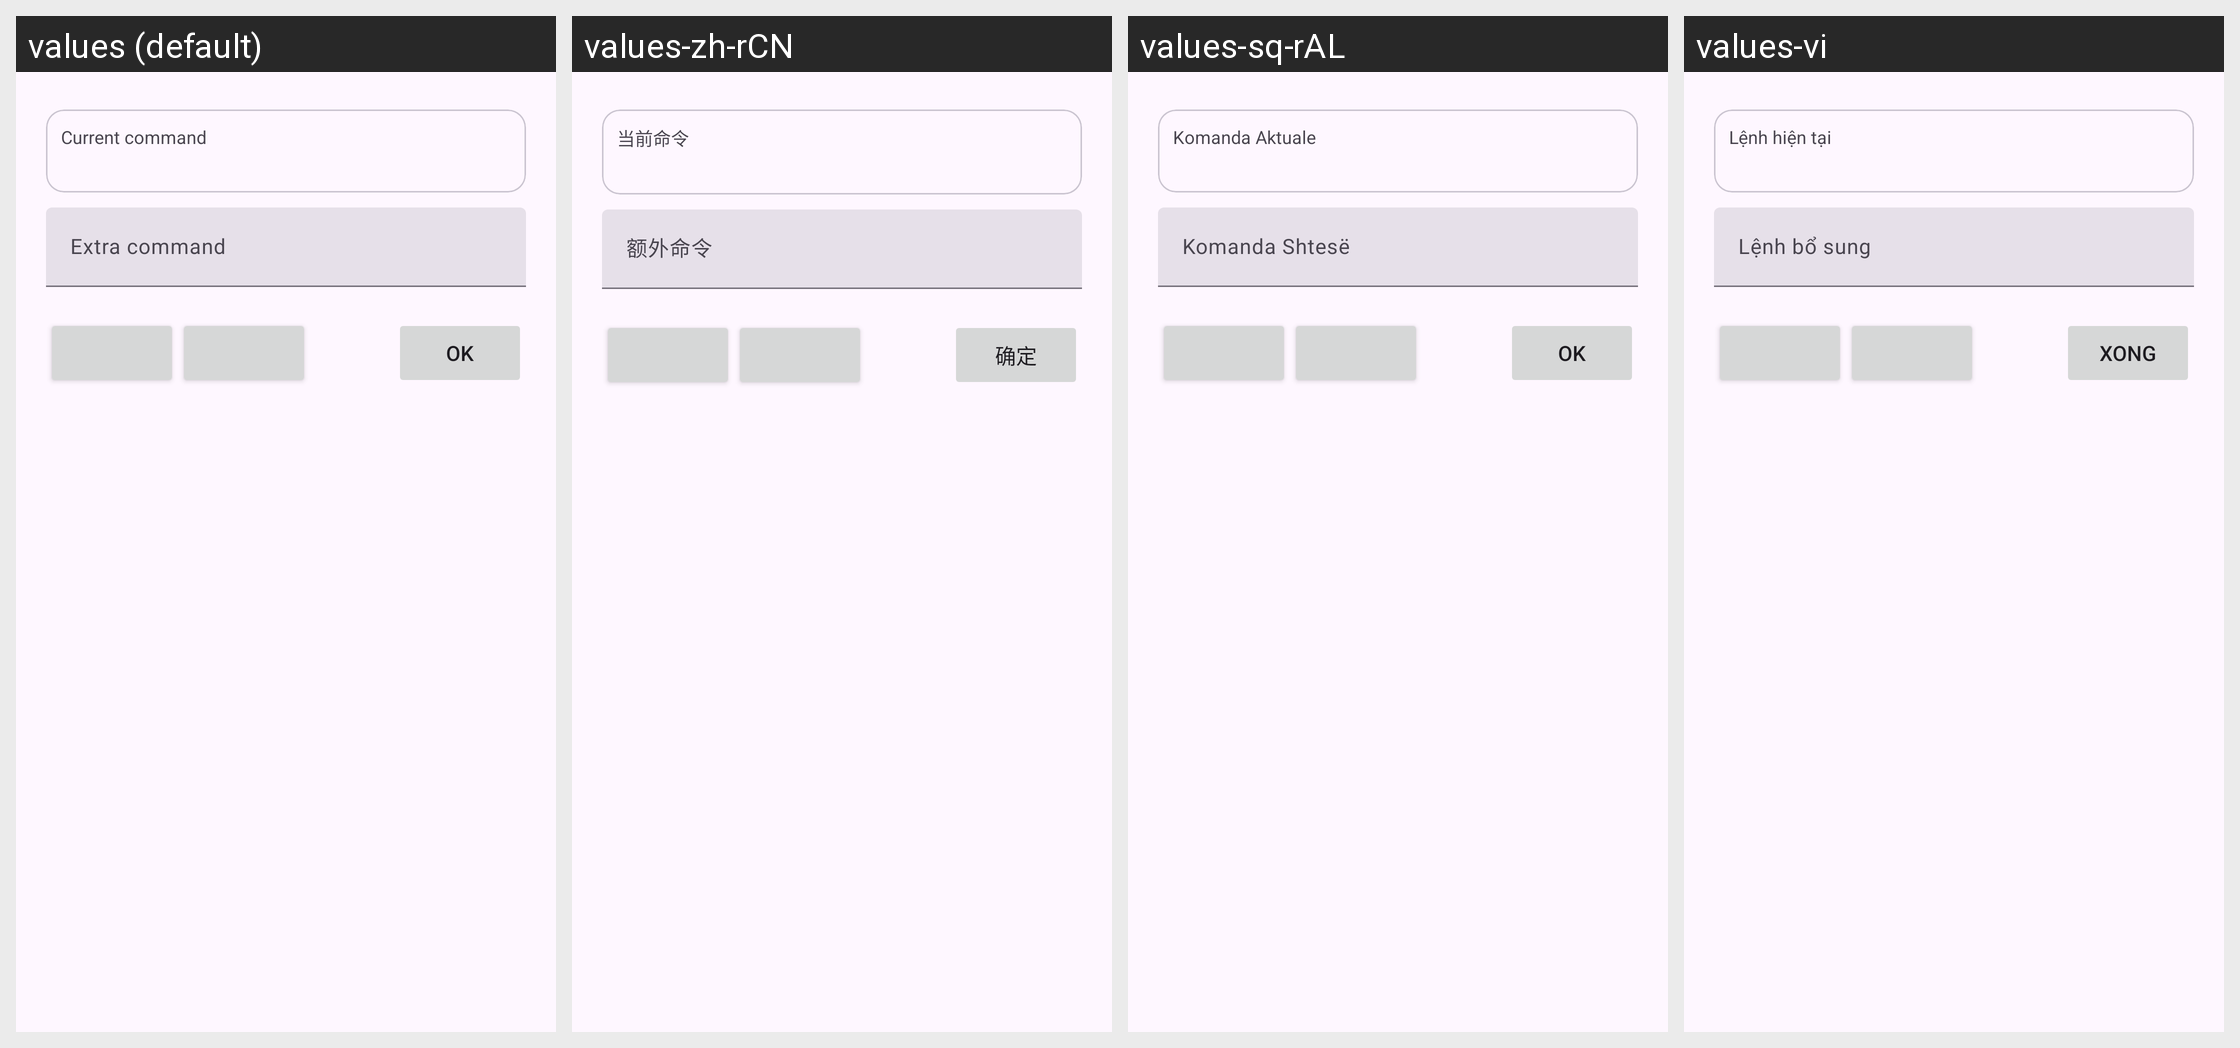

Locale-by-locale string values for the Android screen shown in this grid:
Android screen res/layout/extra_commands_bottom_sheet.xml rendered under 4 locales, left to right: values (default), values-zh-rCN, values-sq-rAL, values-vi. Device: Nexus 5 (rendered at 1080×1920; each locale shown at half size, 540×960, under a caption strip naming it); theme BaseTheme.
Other locales in the repository, not shown: values-ar, values-arq, values-arz, values-as, values-az, values-bg, values-bn, values-bn-rIN, values-bs, values-ca, values-ckb, values-cs, values-de, values-el, values-enm, values-es, values-et, values-fa, values-fi, values-fil, values-fr, values-ha, values-hi, values-hr, values-hu, values-in, values-is, values-it, values-iw, values-ja, values-ji, values-jv, values-ka, values-kab, values-km, values-ko, values-kxm, values-lv, values-mk, values-ml, values-mr, values-mrh, values-ms, values-my, values-nb-rNO, values-nl, values-nn, values-or, values-pa, values-pl, values-pt, values-pt-rBR, values-ro, values-ru, values-sa, values-si, values-sk, values-sl, values-so, values-sr, values-sv, values-sw, values-ta, values-te, values-th, values-tr-rTR, values-tts, values-uk, values-ur, values-uz, values-zh-rTW.
Strings drawn on this screen, with the default value and each locale's value (text and hints the layout hard-codes, and strings that could not be matched under every locale, appear in the picture but are not listed):

current
  values: Current command
  values-zh-rCN: 当前命令
  values-sq-rAL: Komanda Aktuale
  values-vi: Lệnh hiện tại

extra_command
  values: Extra command
  values-zh-rCN: 额外命令
  values-sq-rAL: Komanda Shtesë
  values-vi: Lệnh bổ sung

ok
  values: OK
  values-zh-rCN: 确定
  values-sq-rAL: OK
  values-vi: Xong
